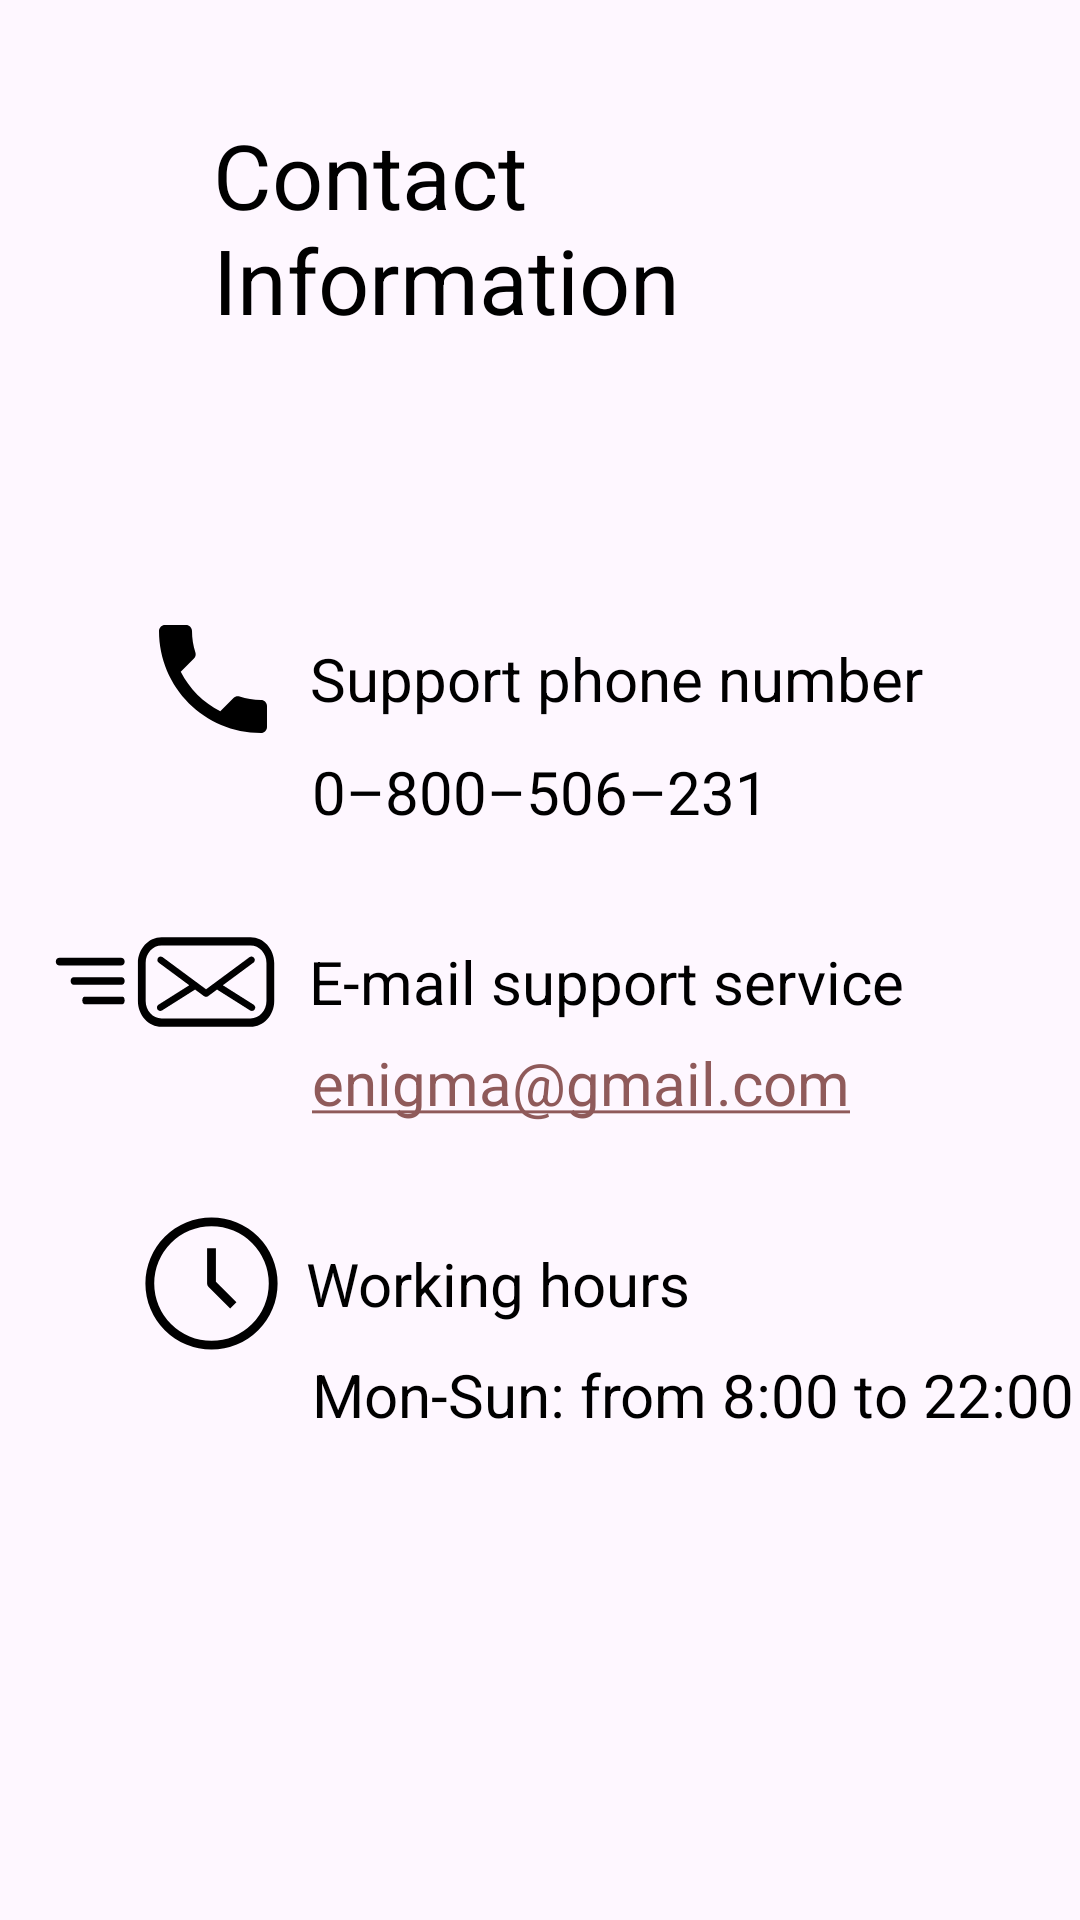

This screen was rendered from an Android layout file. Write that file and the resources it references.
<!-- AndroidManifest.xml: application theme Theme.Mobile -->
<!-- res/layout/fragment_support.xml -->
<?xml version="1.0" encoding="utf-8"?>
<RelativeLayout
    xmlns:android="http://schemas.android.com/apk/res/android"
    xmlns:app="http://schemas.android.com/apk/res-auto"
    xmlns:tools="http://schemas.android.com/tools"
    android:layout_width="match_parent"
    android:layout_height="match_parent"
    android:id="@+id/main"
    tools:context=".SupportFragment">

    <TextView
        android:id="@+id/textViewContact"
        android:layout_width="wrap_content"
        android:layout_height="wrap_content"
        android:layout_alignParentStart="true"
        android:layout_alignParentTop="true"
        android:layout_alignParentEnd="true"
        android:layout_centerHorizontal="true"
        android:layout_marginStart="71dp"
        android:layout_marginTop="38dp"
        android:layout_marginEnd="70dp"
        style="@style/Text"
        android:text="@string/support_info"
        android:textSize="30sp" />

    <LinearLayout
        android:layout_width="match_parent"
        android:layout_height="wrap_content"
        android:layout_below="@+id/textViewContact"
        android:layout_centerHorizontal="true"
        android:layout_alignParentStart="true"
        android:layout_alignParentBottom="true"
        android:layout_marginStart="0dp"
        android:layout_marginTop="89dp"
        android:orientation="vertical">

        <TextView
            android:id="@+id/textViewPhone"
            android:layout_width="wrap_content"
            android:layout_height="wrap_content"
            android:layout_marginStart="47dp"
            android:drawablePadding="8dp"
            android:gravity="center"
            style="@style/TextImagePhone"
            android:text="@string/phone_info"
            android:textSize="20sp"/>

        <TextView
            android:id="@+id/textViewPhoneNumber"
            android:layout_width="wrap_content"
            android:layout_height="wrap_content"
            android:layout_marginStart="104dp"
            android:autoLink="phone"
            android:text="@string/phone_number"
            android:textColor="@color/black"
            android:textSize="20sp" />

        <TextView
            android:id="@+id/textViewEmail"
            android:layout_width="wrap_content"
            android:layout_height="wrap_content"
            android:layout_marginStart="15dp"
            android:layout_marginTop="30dp"
            android:height="40dp"
            android:drawablePadding="8dp"
            android:gravity="center"
            style="@style/TextImageEmail"
            android:text="@string/email_info"
            android:textSize="20sp"/>

        <TextView
            android:id="@+id/textViewEmailAddress"
            android:layout_width="wrap_content"
            android:layout_height="wrap_content"
            android:layout_marginStart="104dp"
            android:text="@string/email_address"
            android:autoLink="email"
            android:textColor="@color/black"
            android:textSize="20sp"/>

        <TextView
            android:id="@+id/textViewHoursInfo"
            android:layout_width="wrap_content"
            android:layout_height="wrap_content"
            android:layout_marginStart="47dp"
            android:layout_marginTop="30dp"
            android:drawablePadding="8dp"
            android:gravity="center"
            style="@style/TextImageClock"
            android:text="@string/work_hours_info"
            android:textSize="20sp"/>

        <TextView
            android:id="@+id/textViewHours"
            android:layout_width="wrap_content"
            android:layout_height="wrap_content"
            android:layout_marginStart="104dp"
            style="@style/Text"
            android:text="@string/work_hours"
            android:textSize="20sp" />
    </LinearLayout>
</RelativeLayout>
<!-- resources referenced by this layout -->
<resources>
  <color name="black">#FF000000</color>
  <string name="email_address">enigma@gmail.com</string>
  <string name="email_info">E-mail support service</string>
  <string name="phone_info">Support phone number</string>
  <string name="phone_number">0–800–506–231</string>
  <string name="support_info">Contact Information</string>
  <string name="work_hours">Mon-Sun: from 8:00 to 22:00</string>
  <string name="work_hours_info">Working hours</string>
  <style name="Text">
          <item name="android:textColor">@color/text_light</item>
      </style>
  <style name="TextImageClock">
          <item name="android:textColor">@color/text_light</item>
          <item name="drawableStartCompat">@drawable/clock</item>
      </style>
  <style name="TextImageEmail">
          <item name="android:textColor">@color/text_light</item>
          <item name="drawableStartCompat">@drawable/email</item>
      </style>
  <style name="TextImagePhone">
          <item name="android:textColor">@color/text_light</item>
          <item name="drawableStartCompat">@drawable/phone</item>
      </style>
  <style name="Theme.Mobile" parent="Base.Theme.Mobile" />
  <color name="text_light">#FF000000</color>
  <!-- drawable clock (drawable) -->
  <vector xmlns:android="http://schemas.android.com/apk/res/android"
      android:width="47dp"
      android:height="47dp"
      android:viewportWidth="32"
      android:viewportHeight="32">
    <path
        android:pathData="M16,31A15,15 0,1 1,31 16,15 15,0 0,1 16,31ZM16,3A13,13 0,1 0,29 16,13 13,0 0,0 16,3Z"
        android:fillColor="#000000"/>
    <path
        android:pathData="M20.24,21.66l-4.95,-4.95A1,1 0,0 1,15 16V8h2v7.59l4.66,4.65Z"
        android:fillColor="#000000"/>
  </vector>
  <!-- drawable phone (drawable) -->
  <vector xmlns:android="http://schemas.android.com/apk/res/android"
      android:width="48dp"
      android:height="48dp"
      android:viewportWidth="48"
      android:viewportHeight="48">
    <path
        android:fillColor="#FF000000"
        android:pathData="M13.25,21.59c2.88,5.66 7.51,10.29 13.18,13.17l4.4,-4.41c0.55,-0.55 1.34,-0.71 2.03,-0.49 2.24,0.74 4.65,1.14 7.14,1.14 1.11,0 2,0.89 2,2v7c0,1.11 -0.89,2 -2,2 -18.78,0 -34,-15.22 -34,-34 0,-1.11 0.9,-2 2,-2h7c1.11,0 2,0.89 2,2 0,2.49 0.4,4.9 1.14,7.14 0.22,0.69 0.06,1.48 -0.49,2.03l-4.4,4.42z"/>
  </vector>
  <style name="Base.Theme.Mobile" parent="Theme.Material3.DayNight.NoActionBar">
          
          <item name="colorPrimary">@color/dark_maroon</item>
      </style>
  <color name="dark_maroon">#FF8F5A5A</color>
</resources>
